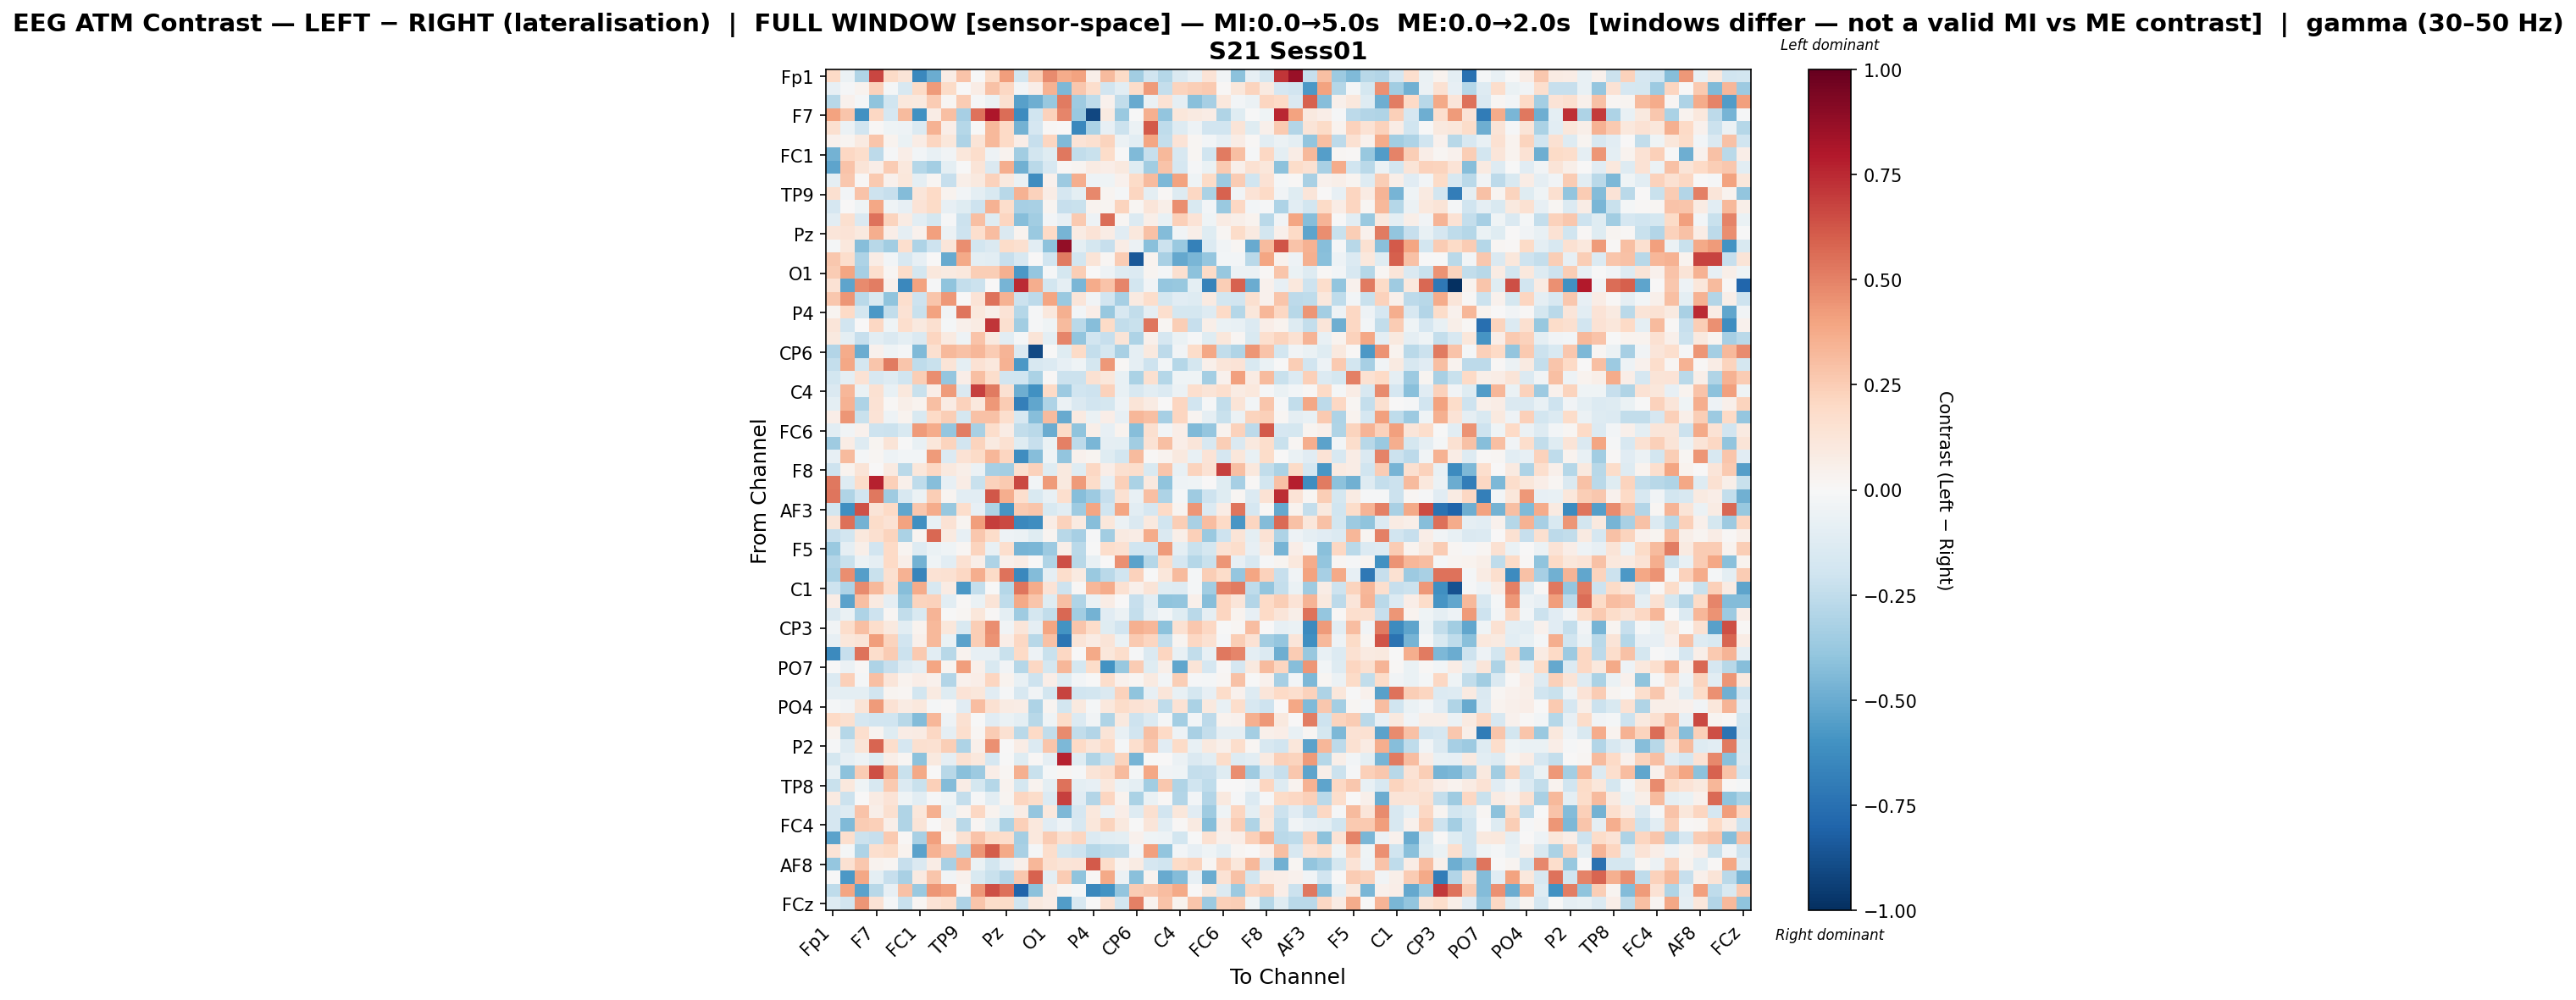

The data file committed next to this chart (first rows):
, Fp1, Fz, F3, F7, FT9, FC5, FC1, C3, T7, TP9, CP5, CP1, Pz, P3, P7, O1, Oz, O2, P4, P8, TP10, CP6, CP2
Fp1, 0.2022, -0.06138, -0.3011, 0.6716, 0.1948, 0.1253, -0.6419, -0.4998, 0.07253, 0.2848, -7.412598347890831e-05, 0.1948, 0.4166, -0.181, 0.2454, 0.4688, 0.3734, 0.4004, 0.05656, 0.3165, 0.1916, -0.3445, -0.1998
Fz, -0.07987, -0.01447, 0.03242, 0.2333, -0.02145, -0.1584, 0.1941, 0.4277, 0.1918, 0.006101, 0.07343, 0.2962, 0.2107, -0.02602, 0.06692, 0.3493, -0.4504, 0.2667, 0.1725, -0.1921, -0.106, 0.1848, 0.4263
F3, -0.2738, 0.04056, -0.0177, -0.3998, -0.1964, 0.1075, 0.09489, 0.2516, 0.02073, 0.2533, -0.009913, -0.05875, 0.1613, -0.544, -0.4873, -0.379, 0.5163, -0.3534, -0.2559, 0.04449, -0.2475, -0.5009, -0.06273
F7, 0.4024, 0.2767, -0.6083, 0.2071, -0.1689, 0.3186, -0.6045, 0.07299, 0.2978, -0.3294, 0.5443, 0.8072, 0.5581, -0.6265, -0.1982, 0.2299, 0.4892, -0.3684, -0.91, 0.08926, -0.3698, -0.001443, 0.3563
FT9, 0.162, -0.05887, -0.1936, 0.008626, -0.04622, -0.04885, -0.133, 0.3472, 0.0693, -0.2863, -0.003563, 0.3243, 0.199, -0.4765, -0.1659, 0.01427, 0.005945, -0.6427, -0.3196, -0.08099, -0.217, -0.05711, 0.6122
FC5, 0.04121, 0.02362, 0.09171, 0.2802, 0.0341, -0.06435, 0.07685, 0.2165, 0.116, -0.3054, 0.1296, 0.3225, 0.196, 0.06619, -0.2272, 0.2164, -0.4384, 0.1401, 0.1626, 0.2203, -0.0624, -0.1086, 0.3958
FC1, -0.4693, 0.2058, 0.1734, -0.2588, -0.0155, 0.06489, -0.0235, -0.07653, -0.03848, 0.1108, 0.1789, -0.05038, 0.03593, -0.3483, -0.1858, -0.1241, 0.5276, -0.2425, -0.2229, 0.1858, -0.007, -0.4449, -0.232
C3, -0.5265, 0.2834, 0.1308, 0.0639, 0.2533, 0.1069, -0.2875, -0.34, -0.09971, -0.001104, 0.1295, -0.1462, 0.3626, -0.4832, -0.2659, -0.1569, 0.01508, 0.02751, 0.08409, 0.06583, 0.09524, -0.1188, -0.3451
T7, -0.08853, 0.2663, 0.01176, 0.2605, 0.04487, 0.1112, -0.08635, 0.02216, -0.2341, 0.06226, 0.1003, 0.2267, 0.0963, -0.06821, -0.6211, 0.03921, -0.3634, 0.3644, -0.04774, -0.04613, 0.04487, 0.1883, 0.3153
TP9, 0.1594, -0.02945, 0.2878, -0.2055, -0.2344, -0.4304, 0.1245, 0.197, 0.03745, -0.02815, -0.1005, -0.154, -0.2785, 0.3445, 0.23, 0.07485, -0.1667, -0.0991, 0.4788, 0.0312, -0.01582, 0.2179, -0.1001
CP5, -0.1649, 0.001019, -0.04323, 0.3831, -0.04303, -0.08407, 0.1334, 0.191, -0.07983, -0.122, -0.2091, 0.3484, 0.1756, -0.3357, -0.3239, 0.02438, -0.2296, -0.2254, 0.03518, 0.03019, 0.2227, 0.01612, 0.1191
CP1, -0.105, 0.1609, -0.1473, 0.5416, 0.2191, 0.08493, -0.105, -0.1722, -0.01335, -0.2176, 0.2979, -0.1185, 0.2155, -0.4225, -0.3512, -0.02507, -0.0795, 0.2645, -0.05391, 0.5604, 0.0157, -0.1373, 0.05979
Pz, 0.1189, 0.1357, 0.1011, 0.3664, 0.06377, -0.08628, 0.04038, 0.411, -0.06237, -0.204, 0.1646, 0.3091, -0.1415, 0.03694, -0.3684, 0.2, -0.4628, 0.0824, 0.133, 0.0728, -0.1171, 0.1043, 0.2914
P3, -0.01723, 0.1085, -0.4292, -0.2783, -0.3496, 0.1716, -0.3047, -0.2055, 0.1191, 0.4625, -0.1845, -0.1432, 0.1827, 0.163, -0.1069, -0.4124, 0.8779, -0.09587, -0.1768, -0.2342, 0.07706, -0.05873, -0.4149
P7, 0.269, 0.1789, -0.3072, 0.07284, -0.02705, -0.1594, -0.08288, 0.006064, -0.5005, 0.3772, -0.1002, -0.1016, -0.2268, -0.1589, 0.002373, -0.1913, 0.5198, -0.18, 0.1272, 0.02294, 0.2571, -0.8482, 0.03525
O1, 0.2516, 0.3949, -0.3299, 0.1704, 0.0208, 0.1852, -0.1778, 0.1055, 0.09177, 0.1071, 0.2483, 0.2447, 0.3521, -0.5737, -0.3843, -0.01076, -0.1797, 0.2494, 0.002415, -0.05456, -0.1328, -0.1406, 0.03071
Oz, 0.1435, -0.5301, 0.4689, 0.5119, 0.04427, -0.6463, 0.4, -0.01315, -0.4059, -0.2389, -0.212, 0.00418, -0.4657, 0.7437, 0.3612, -0.1865, -0.09217, -0.4587, 0.3704, 0.2845, 0.4897, -0.1863, -0.03708
O2, 0.2715, 0.4445, -0.2686, -0.1562, -0.4048, 0.1693, -0.2065, 0.2795, 0.4345, 0.006397, 0.1344, 0.5436, 0.3486, -0.2131, -0.2582, 0.3912, -0.3747, 0.118, -0.03374, -0.1927, -0.3288, 0.09254, 0.1762
P4, 0.02346, 0.1969, -0.1773, -0.5722, -0.2494, 0.1411, -0.2208, 0.4043, -0.0356, 0.5334, 0.1043, 0.05536, 0.1377, -0.285, -0.01363, 0.1029, 0.3584, -0.03086, 0.06616, -0.3785, -0.1616, -0.2466, -0.09357
P8, 0.1191, -0.1914, 0.004048, 0.21, -0.04284, 0.1658, 0.09433, 0.1584, -0.02007, 0.04716, 0.07816, 0.7116, 0.1613, -0.3512, -0.01018, -0.04346, 0.3159, -0.2704, -0.4228, 0.1901, -0.2459, -0.2193, 0.5327
TP10, 0.09573, -0.09683, -0.2328, -0.1032, -0.1475, -0.1004, -0.1444, 0.2111, 0.086, -0.05111, 0.2813, 0.09893, -0.1016, -0.02235, 0.1319, -0.09703, 0.488, -0.3916, -0.1888, -0.229, 0.1324, -0.3124, 0.04926
CP6, -0.2897, 0.3706, -0.4949, 0.0429, -0.04314, -0.02186, -0.4395, 0.1573, 0.3279, 0.2919, 0.3299, 0.2574, 0.3421, -0.1418, -0.9052, -0.006877, -0.1235, 0.1932, -0.2396, -0.1741, -0.328, -0.08963, 0.1
CP2, -0.2352, 0.3883, -0.1786, 0.2783, 0.5226, 0.2769, -0.2567, -0.2236, 0.1318, -0.101, 0.1416, 0.1055, 0.3438, -0.5743, -0.1573, -0.1357, -0.08257, -0.04605, -0.1763, 0.4316, 0.01198, -0.08638, -0.2074
Cz, -0.187, -0.09052, 0.1444, -0.1567, -0.1262, -0.1987, 0.2499, 0.4666, -0.3835, 0.06591, 0.3029, 0.1762, -0.1948, -0.2, -0.3125, 0.01483, -0.2177, -0.2145, 0.1494, 0.1101, -0.07569, -0.3202, 0.161
C4, -0.1423, 0.3349, -0.06272, 0.151, -0.07417, 0.1086, -0.2231, 0.06949, 0.4267, -0.1436, 0.6831, 0.5163, 0.1555, -0.4855, -0.6062, 0.2011, -0.3651, -0.2002, -0.2089, 0.2287, -0.07726, -0.1574, -0.1025
T8, -0.0995, 0.3484, -0.3098, 0.1441, 0.01339, 0.05782, 0.03378, 0.3028, 0.08361, 0.2308, 0.1018, 0.4306, 0.2534, -0.6803, -0.5216, -0.3113, -0.06129, -0.1432, -0.1892, -0.1795, -0.05285, 0.129, 0.08065
FT10, 0.06923, 0.4385, -0.2238, 0.1392, -0.04689, 0.03328, -0.1554, 0.2026, 0.2464, -0.1784, 0.2936, 0.2896, 0.1717, -0.1603, -0.4275, 0.3147, -0.5044, 0.09097, -0.0672, 0.06646, -0.08205, 0.329, 0.3046
FC6, -0.1058, -0.03809, 0.04046, -0.2064, -0.2177, -0.1551, 0.424, 0.3708, -0.3902, 0.5144, -0.3268, 0.1728, 0.07459, -0.2433, -0.2677, -0.4929, 0.1904, -0.4023, 0.05653, -0.0847, 0.03764, -0.4238, 0.1609
FC2, -0.3565, 0.07502, -0.1281, 0.02446, 0.1252, -0.0002041, -0.07618, 0.1166, 0.2205, -0.194, 0.2237, 0.09202, 0.1498, -0.1213, -0.2283, -0.0646, 0.5025, -0.2621, -0.4597, -0.08783, -0.09537, -0.3484, 0.1441
F4, -0.08284, 0.318, -0.0193, 0.02191, -0.0511, -0.02498, -0.03006, 0.4232, -0.1332, 0.1413, 0.1943, 0.33, 0.2116, -0.6187, -0.426, -0.04197, -0.3945, 0.04005, 0.02919, -0.1236, -0.1849, 0.3168, 0.01499
F8, -0.206, 0.03365, 0.1253, 0.00572, 0.09291, -0.273, 0.1129, 0.2108, 0.1012, 0.06134, -0.06236, -0.3334, -0.3384, 0.1589, 0.2285, -0.1201, 0.101, -0.1207, 0.2084, 0.06686, 0.1639, 0.1752, -0.1547
Fp2, 0.5267, -0.127, 0.1833, 0.7673, 0.2372, 0.04828, -0.2501, -0.4227, -0.08232, 0.07331, -0.2247, 0.2294, 0.2615, 0.6591, -0.0243, 0.4234, 0.09718, 0.4231, 0.1838, -0.08119, 0.236, -0.318, 0.09907
AF7, 0.5359, -0.2986, -0.1952, 0.5274, -0.3546, -0.1584, -0.05965, 0.25, 0.03054, -0.1037, -0.1031, 0.6245, 0.3622, 0.1703, -0.1497, -0.07272, 0.1699, -0.4256, -0.3653, -0.2316, 0.1509, -0.07261, 0.3047
AF3, -0.1868, -0.614, 0.6388, 0.1264, 0.1983, -0.5228, 0.2705, 0.3737, -0.3802, 0.1786, -0.08465, -0.3092, -0.5922, 0.2656, 0.2795, -0.1529, -0.1075, -0.359, 0.3962, -0.2022, 0.3916, -0.1044, -0.1669
AFz, 0.1271, 0.549, -0.4699, 0.1821, 0.146, 0.3991, -0.6141, -0.07582, 0.1477, 0.0286, 0.4186, 0.6939, 0.6573, -0.6445, -0.6174, 0.07666, 0.2316, 0.09121, -0.4283, 0.1102, -0.05935, -0.1441, 0.09885
F1, -0.2295, -0.1824, 0.1052, 0.1607, 0.2253, -0.3171, 0.02775, 0.578, 0.09323, -0.08365, 0.2724, 0.1848, -0.04748, -0.05573, -0.1249, 0.02482, -0.2744, -0.3302, -0.01205, -0.3449, 0.08621, 0.0776, 0.3708
F5, -0.3675, -0.09165, 0.05703, -0.195, 0.1981, 0.02729, -0.1272, -0.06771, -0.0452, 0.01611, 0.2246, -0.07179, 0.1714, -0.4613, -0.4579, -0.3604, 0.05834, -0.2711, -0.000302, 0.1722, 0.1514, -0.2007, -0.1892
FT7, -0.2899, -0.223, -0.05541, -0.08663, 0.1981, 0.05724, -0.4705, -0.04335, -0.1044, 0.1514, 0.06045, -0.3112, 0.05028, 0.07467, 0.002517, -0.3041, 0.6413, -0.2783, -0.07795, 0.001633, 0.456, -0.5363, -0.2883
FC3, -0.3162, 0.4665, -0.5512, -0.2212, 0.1608, 0.3475, -0.6621, 0.1434, 0.1533, 0.2057, 0.3642, 0.1902, 0.5399, -0.6417, -0.4369, -0.0895, 0.1785, 0.09203, -0.371, -0.2684, -0.2012, 0.234, -0.001103
C1, -0.2065, -0.3117, 0.4728, 0.3203, 0.1772, -0.4243, 0.372, -0.1578, 0.07836, -0.5729, -0.2421, -0.001459, -0.2865, 0.5342, 0.3703, 0.1337, -0.2083, 0.01501, 0.331, 0.3706, 0.1502, 0.05054, 0.126
C5, 0.0718, -0.5382, 0.2992, 0.09311, -0.09366, -0.3771, 0.2222, 0.233, -0.1057, 0.01454, -0.07016, 0.1252, -0.2516, 0.3758, 0.2803, -0.125, 0.3032, -0.3012, -0.06759, 0.07491, 0.003627, -0.233, -0.1075
TP7, -0.143, -0.0676, -0.3068, -0.2047, 0.02105, -0.2491, -0.1551, 0.3409, -0.004089, 0.01611, 0.1141, 0.01377, -0.101, -0.3547, -0.1719, -0.2429, 0.5713, -0.3474, -0.4723, -0.1114, -0.06229, -0.236, -0.08922
CP3, -0.03891, 0.1763, 0.2978, 0.1736, 0.1003, -0.1066, 0.03702, 0.3217, 0.1158, -0.1495, 0.2468, 0.4618, -0.03765, 0.1204, -0.08594, 0.3915, -0.5956, 0.2738, 0.1856, -0.1236, -0.1877, 0.3558, 0.3355
P1, -0.08185, 0.1123, 0.1293, 0.4211, 0.2197, -0.1893, 0.04962, 0.3245, -0.06415, -0.5368, 0.2445, 0.446, 0.06429, 0.2049, -0.2812, 0.2938, -0.7306, 0.1297, 0.07986, 0.132, -0.06909, 0.2635, 0.2137
P5, -0.6331, -0.2278, 0.5415, 0.1729, 0.2535, -0.2174, 0.2621, -0.1077, -0.2791, 0.03357, -0.08576, -0.07876, -0.2246, 0.1983, -0.04751, -0.2261, 0.2065, 0.006324, 0.3766, 0.1108, 0.1751, -0.01048, -0.1436
PO7, 0.001534, -0.06218, 0.01127, -0.3086, -0.2266, -0.1254, -0.08632, 0.3926, 0.02685, 0.4151, 0.05427, -0.1557, -0.03618, -0.2825, 0.2057, -0.1735, 0.3305, -0.1744, 0.1813, -0.6003, -0.3772, 0.2566, -0.1199
PO3, -0.1368, 0.238, -0.02315, 0.2986, 0.1245, 0.03757, 0.06585, 0.04091, -0.2914, 0.04171, 0.06621, 0.2149, 0.03423, -0.07804, -0.205, 0.06641, -0.1187, -0.02722, -0.002342, 0.1723, 0.04195, 0.02185, 0.09301
POz, -0.09053, -0.09818, -0.09858, -0.1931, 0.02784, 0.02061, -0.1871, 0.08872, -0.1204, 0.1388, 0.1131, -0.1102, -0.01508, -0.1636, -0.03263, -0.1809, 0.6789, -0.2021, -0.1842, -0.1454, 0.2317, -0.4011, -0.07816
PO4, -0.01569, -0.03821, 0.1326, 0.4254, 0.1406, 0.07822, 0.1026, -0.01714, 0.009492, -0.1125, 0.31, 0.1527, 0.08064, 0.07186, -0.3077, 0.02691, -0.18, 0.09808, -0.016, 0.1073, 0.1818, 0.1416, 0.1206
PO8, 0.201, 0.1623, -0.1642, -0.193, -0.2006, -0.2743, -0.434, 0.3357, -0.04763, 0.1505, -2.9826814670686605e-06, -0.1168, -0.06476, -0.09962, -0.2794, -0.04225, 0.1847, -0.1393, -0.03759, -0.2975, 0.1004, -0.209, -0.1362
P6, 0.03851, -0.289, 0.1688, 0.02711, -0.1223, 0.0707, 0.08036, 0.2057, -0.08738, 0.1657, 0.01873, 0.2564, 0.1498, -0.2678, 0.2011, -0.249, 0.473, -0.2434, -0.2939, 0.1321, -0.07188, -0.1917, 0.2985
P2, -0.01044, -0.1311, 0.1303, 0.5795, 0.1763, -0.1701, 0.164, 0.151, 0.2438, -0.3111, 0.05206, 0.4552, 0.007708, 0.07163, -0.135, 0.2738, -0.4487, 0.1997, 0.1208, 0.1957, -0.01894, 0.1674, 0.2686
CPz, -0.1733, -0.08, -0.05236, -0.1241, 0.05681, 0.02007, -0.4096, 0.09681, -0.09189, 0.1498, 0.1082, -0.1683, -0.0003234, -0.1184, 0.01028, -0.08895, 0.7669, -0.1191, -0.3045, -0.213, 0.2228, -0.4682, -0.002282
CP4, -0.07233, -0.4086, 0.2503, 0.6458, 0.3656, -0.2188, 0.3802, 0.00167, -0.2735, -0.4186, -0.3655, 0.06616, 0.01784, 0.3564, -0.2226, -0.02114, 0.01675, -0.01262, 0.1306, 0.1661, 0.3187, -0.01966, 0.384
TP8, -0.2255, 0.1044, -0.04009, -0.1593, 0.2641, -0.1382, -0.2247, 0.2384, -0.4363, 0.07075, -0.1786, -0.2861, 0.0371, -0.1725, 0.03303, -0.1007, 0.5418, -0.1008, -0.08278, 0.105, -0.05806, -0.09742, -0.3439
C6, 0.0892, -0.213, 0.001416, 0.08391, 0.1402, -0.04283, -0.1036, -0.01523, -0.04683, -0.2412, -0.009778, -0.1075, 0.02537, 0.2167, 0.1842, -0.1351, 0.6801, -0.1148, -0.2958, 0.2137, 0.03322, -0.3154, -0.06422
C2, -0.1714, -0.1277, 0.2817, 0.05973, 0.163, -0.3044, 0.1137, 0.3532, -0.07043, 0.03364, 0.2037, 0.03168, -0.06327, 0.07589, -0.3849, 0.107, -0.4496, -0.1706, 0.1016, -0.05514, 0.06639, -0.1327, 0.1629
FC4, -0.1672, -0.4401, 0.2576, 0.2352, 0.06133, -0.2979, 0.126, 0.004486, 0.05485, -0.2734, 0.02039, -0.09685, -0.3196, 0.2369, 0.1091, -0.1097, -0.05419, -0.1621, 0.1136, 0.2221, 0.09843, -0.00683, 0.1243
FT8, -0.5341, 0.1691, -0.216, -0.2297, 0.2616, 0.009242, -0.3275, 0.4076, 0.02615, 0.1537, 0.2852, 0.1937, 0.178, -0.3414, 0.1075, 0.251, 0.1601, 0.2153, -0.1344, -0.1068, -0.1011, 0.04007, -0.0438
F6, 0.1341, -0.01711, -0.3068, 0.1681, 0.1943, 0.03388, -0.5317, 0.3474, 0.2821, -0.2834, 0.4397, 0.607, 0.3796, -0.3209, -0.02109, 0.1785, -0.177, -0.2069, -0.2836, -0.2554, -0.2428, -0.02791, 0.4077
... 4 more rows
